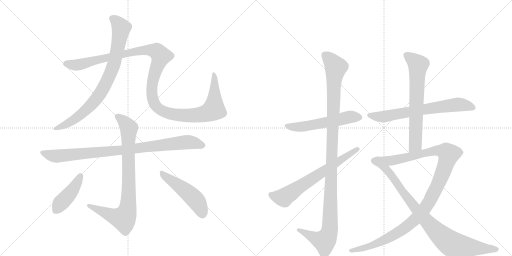
t = 0.00 s
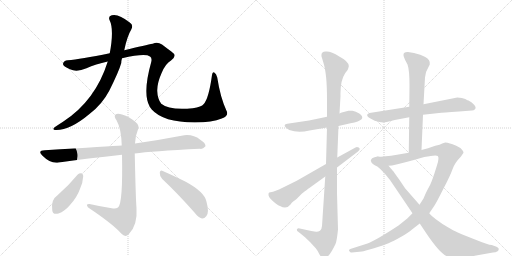
t = 2.34 s
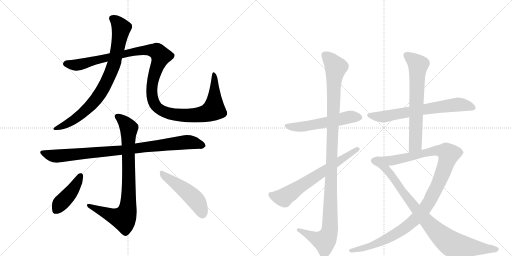
t = 4.69 s
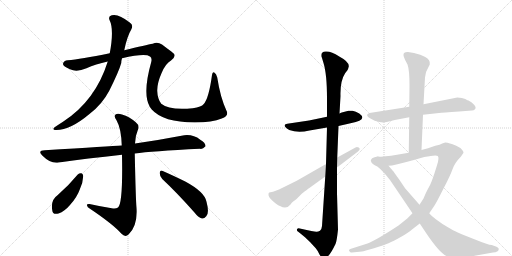
t = 7.03 s
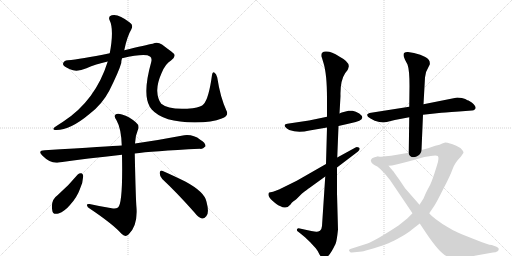
t = 9.38 s
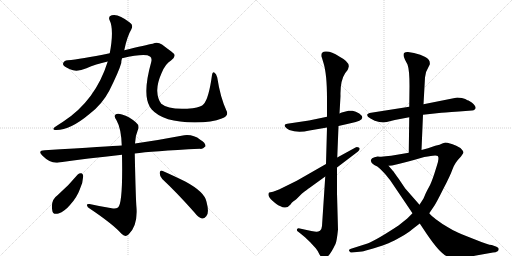
t = 11.72 s

The animated SVG that drew these frames (rendered in a browser with its animation timeline set to each time). Animation: 13 CSS @keyframes rules; one cycle of 11.72 s.

<svg version="1.1" viewBox="0 0 2048 1024" xmlns="http://www.w3.org/2000/svg">
  <g stroke="lightgray" stroke-dasharray="1,1" stroke-width="1" transform="scale(4, 4)">
    <line x1="0" y1="0" x2="256" y2="256"></line>
    <line x1="256" y1="0" x2="0" y2="256"></line>
    <line x1="128" y1="0" x2="128" y2="256"></line>
    <line x1="0" y1="128" x2="256" y2="128"></line>
    <line x1="256" y1="0" x2="512" y2="256"></line>
    <line x1="512" y1="0" x2="256" y2="256"></line>
    <line x1="384" y1="0" x2="384" y2="256"></line>
    <line x1="256" y1="128" x2="512" y2="128"></line>
  </g>
<g transform="scale(1, -1) translate(0, -850)">
   <style type="text/css">
    @keyframes keyframes0 {
      from {
       stroke: black;
       stroke-dashoffset: 816;
       stroke-width: 128;
       }
       73% {
       animation-timing-function: step-end;
       stroke: black;
       stroke-dashoffset: 0;
       stroke-width: 128;
       }
       to {
       stroke: black;
       stroke-width: 1024;
       }
       }
       #make-me-a-hanzi-animation-0 {
         animation: keyframes0 0.914062s both;
         animation-delay: 0.000000s;
         animation-timing-function: linear;
       }
    @keyframes keyframes1 {
      from {
       stroke: black;
       stroke-dashoffset: 1246;
       stroke-width: 128;
       }
       80% {
       animation-timing-function: step-end;
       stroke: black;
       stroke-dashoffset: 0;
       stroke-width: 128;
       }
       to {
       stroke: black;
       stroke-width: 1024;
       }
       }
       #make-me-a-hanzi-animation-1 {
         animation: keyframes1 1.263997s both;
         animation-delay: 0.914062s;
         animation-timing-function: linear;
       }
    @keyframes keyframes2 {
      from {
       stroke: black;
       stroke-dashoffset: 900;
       stroke-width: 128;
       }
       75% {
       animation-timing-function: step-end;
       stroke: black;
       stroke-dashoffset: 0;
       stroke-width: 128;
       }
       to {
       stroke: black;
       stroke-width: 1024;
       }
       }
       #make-me-a-hanzi-animation-2 {
         animation: keyframes2 0.982422s both;
         animation-delay: 2.178060s;
         animation-timing-function: linear;
       }
    @keyframes keyframes3 {
      from {
       stroke: black;
       stroke-dashoffset: 836;
       stroke-width: 128;
       }
       73% {
       animation-timing-function: step-end;
       stroke: black;
       stroke-dashoffset: 0;
       stroke-width: 128;
       }
       to {
       stroke: black;
       stroke-width: 1024;
       }
       }
       #make-me-a-hanzi-animation-3 {
         animation: keyframes3 0.930339s both;
         animation-delay: 3.160482s;
         animation-timing-function: linear;
       }
    @keyframes keyframes4 {
      from {
       stroke: black;
       stroke-dashoffset: 424;
       stroke-width: 128;
       }
       58% {
       animation-timing-function: step-end;
       stroke: black;
       stroke-dashoffset: 0;
       stroke-width: 128;
       }
       to {
       stroke: black;
       stroke-width: 1024;
       }
       }
       #make-me-a-hanzi-animation-4 {
         animation: keyframes4 0.595052s both;
         animation-delay: 4.090820s;
         animation-timing-function: linear;
       }
    @keyframes keyframes5 {
      from {
       stroke: black;
       stroke-dashoffset: 489;
       stroke-width: 128;
       }
       61% {
       animation-timing-function: step-end;
       stroke: black;
       stroke-dashoffset: 0;
       stroke-width: 128;
       }
       to {
       stroke: black;
       stroke-width: 1024;
       }
       }
       #make-me-a-hanzi-animation-5 {
         animation: keyframes5 0.647949s both;
         animation-delay: 4.685872s;
         animation-timing-function: linear;
       }
    @keyframes keyframes6 {
      from {
       stroke: black;
       stroke-dashoffset: 547;
       stroke-width: 128;
       }
       64% {
       animation-timing-function: step-end;
       stroke: black;
       stroke-dashoffset: 0;
       stroke-width: 128;
       }
       to {
       stroke: black;
       stroke-width: 1024;
       }
       }
       #make-me-a-hanzi-animation-6 {
         animation: keyframes6 0.695150s both;
         animation-delay: 5.333822s;
         animation-timing-function: linear;
       }
    @keyframes keyframes7 {
      from {
       stroke: black;
       stroke-dashoffset: 1134;
       stroke-width: 128;
       }
       79% {
       animation-timing-function: step-end;
       stroke: black;
       stroke-dashoffset: 0;
       stroke-width: 128;
       }
       to {
       stroke: black;
       stroke-width: 1024;
       }
       }
       #make-me-a-hanzi-animation-7 {
         animation: keyframes7 1.172852s both;
         animation-delay: 6.028971s;
         animation-timing-function: linear;
       }
    @keyframes keyframes8 {
      from {
       stroke: black;
       stroke-dashoffset: 659;
       stroke-width: 128;
       }
       68% {
       animation-timing-function: step-end;
       stroke: black;
       stroke-dashoffset: 0;
       stroke-width: 128;
       }
       to {
       stroke: black;
       stroke-width: 1024;
       }
       }
       #make-me-a-hanzi-animation-8 {
         animation: keyframes8 0.786296s both;
         animation-delay: 7.201823s;
         animation-timing-function: linear;
       }
    @keyframes keyframes9 {
      from {
       stroke: black;
       stroke-dashoffset: 675;
       stroke-width: 128;
       }
       69% {
       animation-timing-function: step-end;
       stroke: black;
       stroke-dashoffset: 0;
       stroke-width: 128;
       }
       to {
       stroke: black;
       stroke-width: 1024;
       }
       }
       #make-me-a-hanzi-animation-9 {
         animation: keyframes9 0.799316s both;
         animation-delay: 7.988118s;
         animation-timing-function: linear;
       }
    @keyframes keyframes10 {
      from {
       stroke: black;
       stroke-dashoffset: 667;
       stroke-width: 128;
       }
       68% {
       animation-timing-function: step-end;
       stroke: black;
       stroke-dashoffset: 0;
       stroke-width: 128;
       }
       to {
       stroke: black;
       stroke-width: 1024;
       }
       }
       #make-me-a-hanzi-animation-10 {
         animation: keyframes10 0.792806s both;
         animation-delay: 8.787435s;
         animation-timing-function: linear;
       }
    @keyframes keyframes11 {
      from {
       stroke: black;
       stroke-dashoffset: 1120;
       stroke-width: 128;
       }
       78% {
       animation-timing-function: step-end;
       stroke: black;
       stroke-dashoffset: 0;
       stroke-width: 128;
       }
       to {
       stroke: black;
       stroke-width: 1024;
       }
       }
       #make-me-a-hanzi-animation-11 {
         animation: keyframes11 1.161458s both;
         animation-delay: 9.580241s;
         animation-timing-function: linear;
       }
    @keyframes keyframes12 {
      from {
       stroke: black;
       stroke-dashoffset: 894;
       stroke-width: 128;
       }
       74% {
       animation-timing-function: step-end;
       stroke: black;
       stroke-dashoffset: 0;
       stroke-width: 128;
       }
       to {
       stroke: black;
       stroke-width: 1024;
       }
       }
       #make-me-a-hanzi-animation-12 {
         animation: keyframes12 0.977539s both;
         animation-delay: 10.741699s;
         animation-timing-function: linear;
       }
</style>
<path d="M 431 604 Q 382 447 252 363 Q 236 353 220 342 Q 207 333 219 330 Q 277 326 359 395 Q 408 432 437 487 Q 476 565 485 598 Q 485 607 488 617 L 497 649 Q 509 706 525 732 Q 535 750 519 760 Q 473 797 447 789 Q 432 785 438 770 Q 457 733 439 637 L 431 604 Z" fill="lightgray"></path> 
<path d="M 488 617 Q 581 638 600 624 Q 609 618 605 602 Q 569 475 599 423 Q 602 419 607 412 Q 652 361 779 360 Q 849 361 887 376 Q 917 386 906 407 Q 881 461 869 540 Q 865 556 857 560 Q 850 564 848 550 Q 835 454 814 433 Q 807 423 771 417 Q 677 408 645 435 Q 630 454 629 486 Q 628 516 646 557 Q 662 596 684 608 Q 712 627 684 645 Q 666 658 648 672 Q 629 685 611 675 Q 586 671 497 649 L 439 637 Q 321 613 271 609 Q 255 608 252 595 Q 251 586 280 573 Q 307 560 346 577 Q 382 593 431 604 L 488 617 Z" fill="lightgray"></path> 
<path d="M 539 236 Q 605 245 800 255 Q 810 252 822 265 Q 823 278 801 291 Q 773 313 737 309 Q 643 291 547 277 Q 543 277 540 276 L 487 268 Q 442 265 179 249 Q 148 248 170 227 Q 203 194 235 200 Q 347 216 488 231 L 539 236 Z" fill="lightgray"></path> 
<path d="M 447 17 Q 402 24 358 34 Q 345 35 348 28 Q 349 21 360 15 Q 451 -46 486 -85 Q 501 -101 515 -87 Q 551 -51 546 19 Q 543 49 539 236 L 540 276 Q 541 307 551 329 Q 560 348 543 361 Q 518 383 488 392 Q 469 399 461 391 Q 455 384 466 369 Q 485 336 487 268 L 488 231 Q 492 35 472 20 Q 462 13 447 17 Z" fill="lightgray"></path> 
<path d="M 311 152 Q 274 107 230 69 Q 202 50 209 9 Q 210 -10 234 -4 Q 259 5 280 30 Q 308 61 319 92 Q 332 120 333 146 Q 332 155 326 157 Q 317 158 311 152 Z" fill="lightgray"></path> 
<path d="M 649 134 Q 707 80 777 1 Q 793 -20 808 -24 Q 817 -25 825 -15 Q 838 -2 826 43 Q 819 82 741 124 Q 690 149 651 166 Q 641 172 639 159 Q 638 146 649 134 Z" fill="lightgray"></path> 
<path d="M 1308 383 L 1236 368 L 1149 355 Q 1140 354 1139 350 Q 1136 342 1157 330 Q 1192 317 1238 328 L 1308 340 L 1354 346 L 1402 357 Q 1473 370 1437 396 Q 1423 405 1410 407 Q 1397 408 1394 407 L 1367 400 Q 1366 400 1358 396 L 1308 383 Z" fill="lightgray"></path> 
<path d="M 1358 396 L 1362 466 Q 1360 526 1381 558 L 1389 568 Q 1393 574 1395 584 Q 1397 603 1357 624 Q 1322 647 1302 644 Q 1284 643 1286 627 Q 1285 627 1288 618 L 1294 598 Q 1308 554 1308 454 L 1308 383 L 1308 340 L 1304 194 L 1301 144 L 1288 -54 Q 1287 -67 1280 -73 Q 1271 -78 1265 -77 Q 1260 -77 1245 -74 L 1199 -64 Q 1191 -62 1188 -67 Q 1186 -73 1193 -77 L 1203 -85 Q 1214 -93 1220 -99 L 1240 -118 L 1263 -143 Q 1270 -151 1278 -168 Q 1286 -182 1294 -182 Q 1301 -184 1306 -180 Q 1321 -170 1342 -126 Q 1347 -116 1352 -68 L 1348 77 L 1348 180 L 1349 220 L 1354 346 L 1358 396 Z" fill="lightgray"></path> 
<path d="M 1304 194 L 1187 127 L 1116 92 L 1092 83 L 1077 80 Q 1074 79 1074 73 Q 1072 63 1091 46 Q 1111 29 1120 26 Q 1146 11 1162 32 Q 1166 39 1174 45 Q 1183 51 1185 53 L 1207 75 Q 1232 95 1236 97 L 1301 144 L 1348 180 L 1432 244 Q 1444 255 1435 260 Q 1427 264 1422 260 L 1349 220 L 1304 194 Z" fill="lightgray"></path> 
<path d="M 1692 391 L 1756 398 Q 1769 400 1836 404 L 1888 408 Q 1895 408 1900 413 Q 1909 421 1887 440 L 1874 448 Q 1872 448 1861 454 Q 1850 460 1829 460 L 1694 433 L 1637 423 L 1478 398 Q 1471 396 1469 392 Q 1466 385 1482 376 L 1499 367 L 1517 362 Q 1526 362 1532 360 L 1547 362 L 1579 370 L 1637 381 L 1692 391 Z" fill="lightgray"></path> 
<path d="M 1686 250 L 1692 391 L 1694 433 L 1700 540 Q 1702 564 1713 580 L 1719 592 Q 1722 612 1701 622 L 1681 631 L 1656 638 L 1632 642 Q 1614 643 1614 631 Q 1614 626 1615 624 L 1620 611 L 1630 592 Q 1638 570 1638 507 L 1637 423 L 1637 381 L 1635 239 C 1635 209 1685 220 1686 250 Z" fill="lightgray"></path> 
<path d="M 1407 -160 L 1448 -156 Q 1456 -155 1496 -143 Q 1536 -131 1554 -123 Q 1573 -115 1603 -98 Q 1633 -81 1648 -68 L 1679 -44 L 1717 -3 L 1738 28 Q 1746 40 1773 94 Q 1801 147 1810 173 Q 1819 199 1844 224 L 1854 239 Q 1854 245 1848 251 Q 1843 259 1825 267 Q 1808 275 1800 276 Q 1790 280 1781 280 L 1769 276 Q 1761 271 1741 267 L 1712 257 L 1686 250 L 1635 239 L 1588 231 Q 1538 223 1508 223 C 1478 222 1524 183 1554 187 L 1568 188 Q 1626 201 1697 222 Q 1745 232 1751 226 Q 1758 220 1748 189 L 1737 154 Q 1724 115 1716 102 Q 1708 88 1703 77 L 1694 56 L 1678 31 L 1650 -3 L 1629 -24 L 1594 -52 Q 1506 -110 1470 -124 L 1404 -145 Q 1393 -148 1397 -154 Q 1401 -161 1407 -160 Z" fill="lightgray"></path> 
<path d="M 1679 -44 L 1707 -86 Q 1760 -164 1788 -175 Q 1823 -186 1899 -173 L 1972 -160 Q 1982 -160 1992 -154 Q 1995 -150 1995 -145 Q 1994 -140 1986 -137 L 1967 -130 Q 1954 -130 1895 -106 Q 1836 -83 1821 -75 Q 1806 -68 1770 -46 L 1742 -26 Q 1739 -22 1735 -20 Q 1731 -18 1717 -3 L 1678 31 L 1621 96 Q 1578 160 1572 166 L 1554 187 C 1534 210 1520 227 1508 223 Q 1488 219 1487 215 Q 1476 204 1497 190 Q 1510 185 1520 175 L 1534 161 Q 1539 156 1560 130 L 1650 -3 L 1679 -44 Z" fill="lightgray"></path> 
      <clipPath id="make-me-a-hanzi-clip-0">
      <path d="M 431 604 Q 382 447 252 363 Q 236 353 220 342 Q 207 333 219 330 Q 277 326 359 395 Q 408 432 437 487 Q 476 565 485 598 Q 485 607 488 617 L 497 649 Q 509 706 525 732 Q 535 750 519 760 Q 473 797 447 789 Q 432 785 438 770 Q 457 733 439 637 L 431 604 Z" fill="lightgray"></path>
      </clipPath>
      <path clip-path="url(#make-me-a-hanzi-clip-0)" d="M 448 777 L 469 762 L 485 738 L 456 593 L 419 507 L 380 447 L 323 392 L 282 363 L 225 336 " fill="none" id="make-me-a-hanzi-animation-0" stroke-dasharray="688 1376" stroke-linecap="round"></path>

      <clipPath id="make-me-a-hanzi-clip-1">
      <path d="M 488 617 Q 581 638 600 624 Q 609 618 605 602 Q 569 475 599 423 Q 602 419 607 412 Q 652 361 779 360 Q 849 361 887 376 Q 917 386 906 407 Q 881 461 869 540 Q 865 556 857 560 Q 850 564 848 550 Q 835 454 814 433 Q 807 423 771 417 Q 677 408 645 435 Q 630 454 629 486 Q 628 516 646 557 Q 662 596 684 608 Q 712 627 684 645 Q 666 658 648 672 Q 629 685 611 675 Q 586 671 497 649 L 439 637 Q 321 613 271 609 Q 255 608 252 595 Q 251 586 280 573 Q 307 560 346 577 Q 382 593 431 604 L 488 617 Z" fill="lightgray"></path>
      </clipPath>
      <path clip-path="url(#make-me-a-hanzi-clip-1)" d="M 262 595 L 319 591 L 531 643 L 582 649 L 627 645 L 644 626 L 611 531 L 607 486 L 617 438 L 626 423 L 651 406 L 686 394 L 732 388 L 805 392 L 855 413 L 856 552 " fill="none" id="make-me-a-hanzi-animation-1" stroke-dasharray="1118 2236" stroke-linecap="round"></path>

      <clipPath id="make-me-a-hanzi-clip-2">
      <path d="M 539 236 Q 605 245 800 255 Q 810 252 822 265 Q 823 278 801 291 Q 773 313 737 309 Q 643 291 547 277 Q 543 277 540 276 L 487 268 Q 442 265 179 249 Q 148 248 170 227 Q 203 194 235 200 Q 347 216 488 231 L 539 236 Z" fill="lightgray"></path>
      </clipPath>
      <path clip-path="url(#make-me-a-hanzi-clip-2)" d="M 173 239 L 227 225 L 755 281 L 811 267 " fill="none" id="make-me-a-hanzi-animation-2" stroke-dasharray="772 1544" stroke-linecap="round"></path>

      <clipPath id="make-me-a-hanzi-clip-3">
      <path d="M 447 17 Q 402 24 358 34 Q 345 35 348 28 Q 349 21 360 15 Q 451 -46 486 -85 Q 501 -101 515 -87 Q 551 -51 546 19 Q 543 49 539 236 L 540 276 Q 541 307 551 329 Q 560 348 543 361 Q 518 383 488 392 Q 469 399 461 391 Q 455 384 466 369 Q 485 336 487 268 L 488 231 Q 492 35 472 20 Q 462 13 447 17 Z" fill="lightgray"></path>
      </clipPath>
      <path clip-path="url(#make-me-a-hanzi-clip-3)" d="M 470 385 L 515 339 L 516 113 L 510 8 L 494 -24 L 456 -16 L 355 27 " fill="none" id="make-me-a-hanzi-animation-3" stroke-dasharray="708 1416" stroke-linecap="round"></path>

      <clipPath id="make-me-a-hanzi-clip-4">
      <path d="M 311 152 Q 274 107 230 69 Q 202 50 209 9 Q 210 -10 234 -4 Q 259 5 280 30 Q 308 61 319 92 Q 332 120 333 146 Q 332 155 326 157 Q 317 158 311 152 Z" fill="lightgray"></path>
      </clipPath>
      <path clip-path="url(#make-me-a-hanzi-clip-4)" d="M 321 146 L 294 95 L 225 9 " fill="none" id="make-me-a-hanzi-animation-4" stroke-dasharray="296 592" stroke-linecap="round"></path>

      <clipPath id="make-me-a-hanzi-clip-5">
      <path d="M 649 134 Q 707 80 777 1 Q 793 -20 808 -24 Q 817 -25 825 -15 Q 838 -2 826 43 Q 819 82 741 124 Q 690 149 651 166 Q 641 172 639 159 Q 638 146 649 134 Z" fill="lightgray"></path>
      </clipPath>
      <path clip-path="url(#make-me-a-hanzi-clip-5)" d="M 650 154 L 780 53 L 798 26 L 809 -8 " fill="none" id="make-me-a-hanzi-animation-5" stroke-dasharray="361 722" stroke-linecap="round"></path>

      <clipPath id="make-me-a-hanzi-clip-6">
      <path d="M 1308 383 L 1236 368 L 1149 355 Q 1140 354 1139 350 Q 1136 342 1157 330 Q 1192 317 1238 328 L 1308 340 L 1354 346 L 1402 357 Q 1473 370 1437 396 Q 1423 405 1410 407 Q 1397 408 1394 407 L 1367 400 Q 1366 400 1358 396 L 1308 383 Z" fill="lightgray"></path>
      </clipPath>
      <path clip-path="url(#make-me-a-hanzi-clip-6)" d="M 1147 348 L 1167 342 L 1214 344 L 1399 382 L 1433 381 " fill="none" id="make-me-a-hanzi-animation-6" stroke-dasharray="419 838" stroke-linecap="round"></path>

      <clipPath id="make-me-a-hanzi-clip-7">
      <path d="M 1358 396 L 1362 466 Q 1360 526 1381 558 L 1389 568 Q 1393 574 1395 584 Q 1397 603 1357 624 Q 1322 647 1302 644 Q 1284 643 1286 627 Q 1285 627 1288 618 L 1294 598 Q 1308 554 1308 454 L 1308 383 L 1308 340 L 1304 194 L 1301 144 L 1288 -54 Q 1287 -67 1280 -73 Q 1271 -78 1265 -77 Q 1260 -77 1245 -74 L 1199 -64 Q 1191 -62 1188 -67 Q 1186 -73 1193 -77 L 1203 -85 Q 1214 -93 1220 -99 L 1240 -118 L 1263 -143 Q 1270 -151 1278 -168 Q 1286 -182 1294 -182 Q 1301 -184 1306 -180 Q 1321 -170 1342 -126 Q 1347 -116 1352 -68 L 1348 77 L 1348 180 L 1349 220 L 1354 346 L 1358 396 Z" fill="lightgray"></path>
      </clipPath>
      <path clip-path="url(#make-me-a-hanzi-clip-7)" d="M 1300 630 L 1343 580 L 1335 519 L 1320 -62 L 1312 -93 L 1298 -114 L 1263 -104 L 1195 -70 " fill="none" id="make-me-a-hanzi-animation-7" stroke-dasharray="1006 2012" stroke-linecap="round"></path>

      <clipPath id="make-me-a-hanzi-clip-8">
      <path d="M 1304 194 L 1187 127 L 1116 92 L 1092 83 L 1077 80 Q 1074 79 1074 73 Q 1072 63 1091 46 Q 1111 29 1120 26 Q 1146 11 1162 32 Q 1166 39 1174 45 Q 1183 51 1185 53 L 1207 75 Q 1232 95 1236 97 L 1301 144 L 1348 180 L 1432 244 Q 1444 255 1435 260 Q 1427 264 1422 260 L 1349 220 L 1304 194 Z" fill="lightgray"></path>
      </clipPath>
      <path clip-path="url(#make-me-a-hanzi-clip-8)" d="M 1086 72 L 1096 64 L 1139 63 L 1430 253 " fill="none" id="make-me-a-hanzi-animation-8" stroke-dasharray="531 1062" stroke-linecap="round"></path>

      <clipPath id="make-me-a-hanzi-clip-9">
      <path d="M 1692 391 L 1756 398 Q 1769 400 1836 404 L 1888 408 Q 1895 408 1900 413 Q 1909 421 1887 440 L 1874 448 Q 1872 448 1861 454 Q 1850 460 1829 460 L 1694 433 L 1637 423 L 1478 398 Q 1471 396 1469 392 Q 1466 385 1482 376 L 1499 367 L 1517 362 Q 1526 362 1532 360 L 1547 362 L 1579 370 L 1637 381 L 1692 391 Z" fill="lightgray"></path>
      </clipPath>
      <path clip-path="url(#make-me-a-hanzi-clip-9)" d="M 1477 390 L 1537 383 L 1676 410 L 1834 432 L 1890 420 " fill="none" id="make-me-a-hanzi-animation-9" stroke-dasharray="547 1094" stroke-linecap="round"></path>

      <clipPath id="make-me-a-hanzi-clip-10">
      <path d="M 1686 250 L 1692 391 L 1694 433 L 1700 540 Q 1702 564 1713 580 L 1719 592 Q 1722 612 1701 622 L 1681 631 L 1656 638 L 1632 642 Q 1614 643 1614 631 Q 1614 626 1615 624 L 1620 611 L 1630 592 Q 1638 570 1638 507 L 1637 423 L 1637 381 L 1635 239 C 1635 209 1685 220 1686 250 Z" fill="lightgray"></path>
      </clipPath>
      <path clip-path="url(#make-me-a-hanzi-clip-10)" d="M 1627 630 L 1672 590 L 1662 275 L 1640 247 " fill="none" id="make-me-a-hanzi-animation-10" stroke-dasharray="539 1078" stroke-linecap="round"></path>

      <clipPath id="make-me-a-hanzi-clip-11">
      <path d="M 1407 -160 L 1448 -156 Q 1456 -155 1496 -143 Q 1536 -131 1554 -123 Q 1573 -115 1603 -98 Q 1633 -81 1648 -68 L 1679 -44 L 1717 -3 L 1738 28 Q 1746 40 1773 94 Q 1801 147 1810 173 Q 1819 199 1844 224 L 1854 239 Q 1854 245 1848 251 Q 1843 259 1825 267 Q 1808 275 1800 276 Q 1790 280 1781 280 L 1769 276 Q 1761 271 1741 267 L 1712 257 L 1686 250 L 1635 239 L 1588 231 Q 1538 223 1508 223 C 1478 222 1524 183 1554 187 L 1568 188 Q 1626 201 1697 222 Q 1745 232 1751 226 Q 1758 220 1748 189 L 1737 154 Q 1724 115 1716 102 Q 1708 88 1703 77 L 1694 56 L 1678 31 L 1650 -3 L 1629 -24 L 1594 -52 Q 1506 -110 1470 -124 L 1404 -145 Q 1393 -148 1397 -154 Q 1401 -161 1407 -160 Z" fill="lightgray"></path>
      </clipPath>
      <path clip-path="url(#make-me-a-hanzi-clip-11)" d="M 1525 219 L 1570 208 L 1756 248 L 1785 242 L 1795 230 L 1760 131 L 1718 45 L 1700 16 L 1659 -29 L 1611 -67 L 1551 -103 L 1484 -134 L 1405 -153 " fill="none" id="make-me-a-hanzi-animation-11" stroke-dasharray="992 1984" stroke-linecap="round"></path>

      <clipPath id="make-me-a-hanzi-clip-12">
      <path d="M 1679 -44 L 1707 -86 Q 1760 -164 1788 -175 Q 1823 -186 1899 -173 L 1972 -160 Q 1982 -160 1992 -154 Q 1995 -150 1995 -145 Q 1994 -140 1986 -137 L 1967 -130 Q 1954 -130 1895 -106 Q 1836 -83 1821 -75 Q 1806 -68 1770 -46 L 1742 -26 Q 1739 -22 1735 -20 Q 1731 -18 1717 -3 L 1678 31 L 1621 96 Q 1578 160 1572 166 L 1554 187 C 1534 210 1520 227 1508 223 Q 1488 219 1487 215 Q 1476 204 1497 190 Q 1510 185 1520 175 L 1534 161 Q 1539 156 1560 130 L 1650 -3 L 1679 -44 Z" fill="lightgray"></path>
      </clipPath>
      <path clip-path="url(#make-me-a-hanzi-clip-12)" d="M 1497 206 L 1539 180 L 1663 15 L 1723 -53 L 1794 -118 L 1812 -128 L 1864 -138 L 1985 -147 " fill="none" id="make-me-a-hanzi-animation-12" stroke-dasharray="766 1532" stroke-linecap="round"></path>

</g>
</svg>
